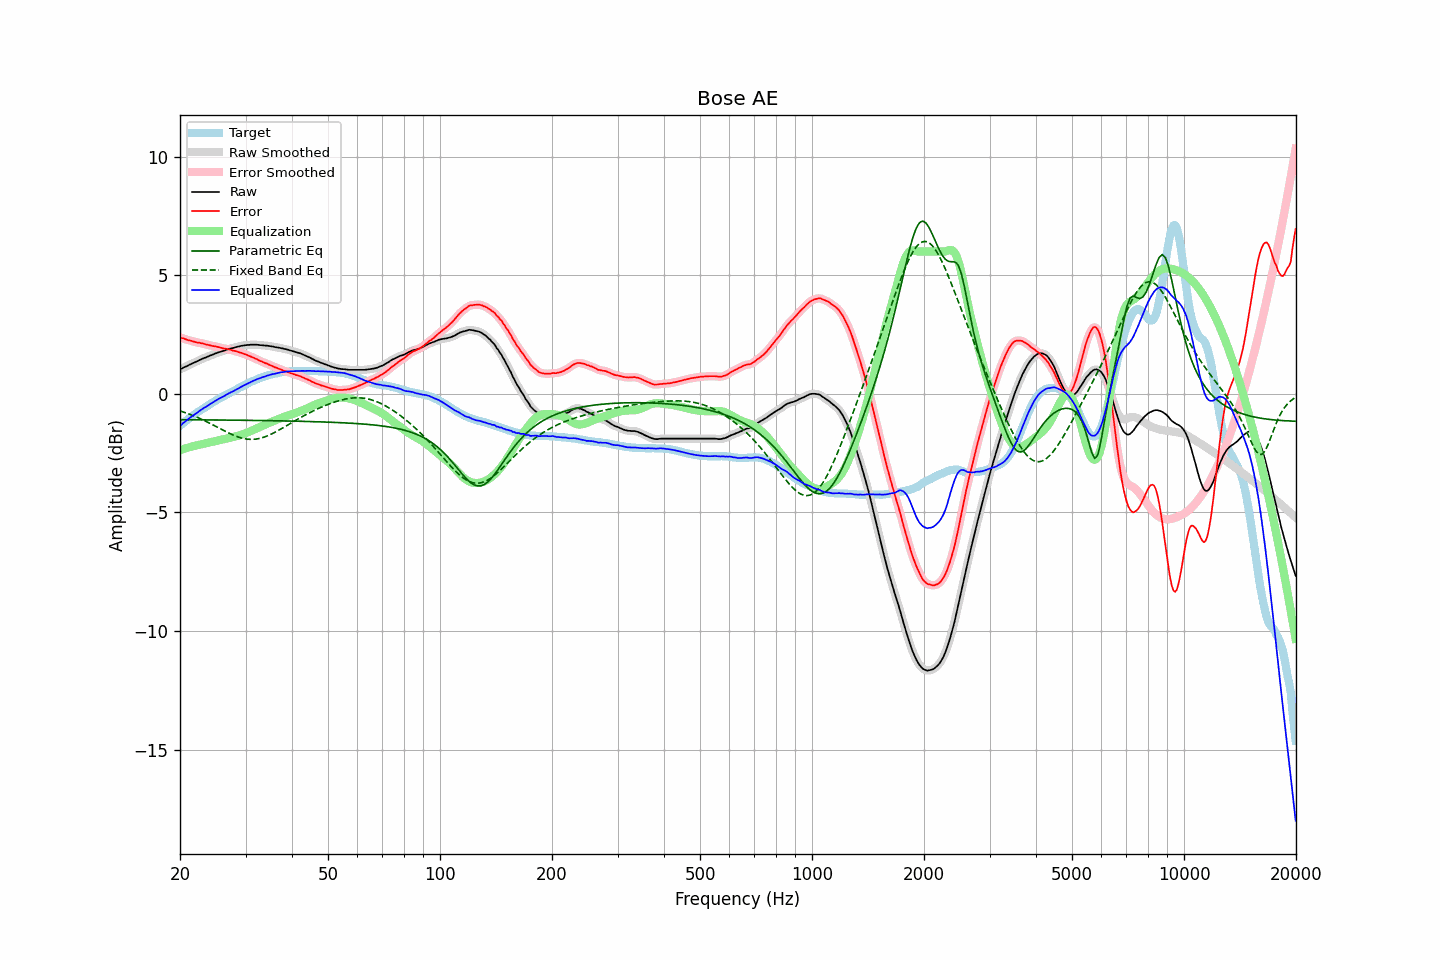

Values plotted in this chart, from the file beside it:
frequency, raw, error, smoothed, error_smoothed, equalization, parametric_eq, fixed_band_eq, equalized_raw, equalized_smoothed, target
20.00, 1.03, 2.38, 1.03, 2.38, -2.38, -1.09, -0.72, -1.35, -1.35, -1.35
20.20, 1.06, 2.35, 1.06, 2.36, -2.36, -1.09, -0.74, -1.30, -1.29, -1.29
20.40, 1.10, 2.34, 1.10, 2.33, -2.33, -1.09, -0.77, -1.23, -1.24, -1.24
20.61, 1.13, 2.31, 1.13, 2.31, -2.31, -1.09, -0.79, -1.18, -1.18, -1.18
20.81, 1.16, 2.29, 1.16, 2.29, -2.29, -1.09, -0.81, -1.13, -1.13, -1.13
21.02, 1.19, 2.26, 1.19, 2.27, -2.27, -1.09, -0.84, -1.08, -1.07, -1.07
21.23, 1.23, 2.25, 1.23, 2.25, -2.25, -1.09, -0.86, -1.02, -1.02, -1.02
21.44, 1.26, 2.23, 1.26, 2.23, -2.23, -1.09, -0.89, -0.97, -0.97, -0.97
21.66, 1.29, 2.21, 1.29, 2.21, -2.21, -1.09, -0.91, -0.92, -0.92, -0.92
21.87, 1.32, 2.19, 1.32, 2.19, -2.19, -1.10, -0.94, -0.87, -0.87, -0.87
22.09, 1.35, 2.17, 1.35, 2.17, -2.18, -1.10, -0.97, -0.83, -0.83, -0.82
22.31, 1.38, 2.15, 1.38, 2.16, -2.16, -1.10, -1.00, -0.78, -0.78, -0.77
22.54, 1.42, 2.15, 1.42, 2.15, -2.15, -1.10, -1.03, -0.73, -0.73, -0.73
22.76, 1.45, 2.13, 1.45, 2.14, -2.13, -1.10, -1.06, -0.68, -0.68, -0.68
22.99, 1.48, 2.12, 1.48, 2.12, -2.12, -1.10, -1.09, -0.64, -0.64, -0.64
23.22, 1.51, 2.11, 1.51, 2.10, -2.10, -1.10, -1.12, -0.59, -0.60, -0.60
23.45, 1.53, 2.09, 1.53, 2.09, -2.09, -1.10, -1.16, -0.56, -0.55, -0.56
23.69, 1.56, 2.07, 1.56, 2.07, -2.07, -1.10, -1.19, -0.51, -0.51, -0.51
23.92, 1.59, 2.06, 1.59, 2.05, -2.06, -1.10, -1.22, -0.46, -0.47, -0.47
24.16, 1.62, 2.04, 1.62, 2.04, -2.04, -1.10, -1.26, -0.42, -0.42, -0.42
24.40, 1.64, 2.02, 1.64, 2.02, -2.02, -1.10, -1.29, -0.38, -0.38, -0.38
24.65, 1.67, 2.01, 1.67, 2.01, -2.01, -1.10, -1.33, -0.34, -0.34, -0.34
24.89, 1.70, 2.00, 1.70, 2.00, -1.99, -1.10, -1.36, -0.29, -0.30, -0.30
25.14, 1.72, 1.98, 1.72, 1.98, -1.98, -1.10, -1.40, -0.26, -0.25, -0.26
25.39, 1.75, 1.97, 1.75, 1.97, -1.96, -1.10, -1.43, -0.21, -0.22, -0.22
25.65, 1.77, 1.95, 1.77, 1.95, -1.95, -1.10, -1.47, -0.18, -0.18, -0.18
25.91, 1.79, 1.93, 1.79, 1.93, -1.94, -1.10, -1.51, -0.15, -0.15, -0.14
26.16, 1.81, 1.91, 1.81, 1.92, -1.92, -1.11, -1.54, -0.11, -0.11, -0.10
26.43, 1.83, 1.90, 1.83, 1.90, -1.91, -1.11, -1.58, -0.08, -0.07, -0.07
26.69, 1.86, 1.89, 1.86, 1.89, -1.89, -1.11, -1.61, -0.03, -0.03, -0.03
26.96, 1.88, 1.87, 1.88, 1.88, -1.87, -1.11, -1.64, 0.01, 0.01, 0.00
27.23, 1.90, 1.87, 1.90, 1.86, -1.86, -1.11, -1.68, 0.04, 0.04, 0.03
27.50, 1.92, 1.85, 1.92, 1.84, -1.84, -1.11, -1.71, 0.08, 0.07, 0.07
27.77, 1.93, 1.82, 1.93, 1.82, -1.83, -1.11, -1.74, 0.10, 0.11, 0.11
28.05, 1.95, 1.81, 1.95, 1.81, -1.81, -1.11, -1.76, 0.14, 0.14, 0.14
28.33, 1.97, 1.79, 1.97, 1.79, -1.79, -1.11, -1.79, 0.18, 0.18, 0.18
28.62, 1.99, 1.77, 1.99, 1.77, -1.77, -1.11, -1.82, 0.22, 0.22, 0.22
28.90, 2.00, 1.74, 2.00, 1.75, -1.75, -1.11, -1.84, 0.25, 0.26, 0.26
29.19, 2.02, 1.73, 2.02, 1.73, -1.73, -1.11, -1.86, 0.29, 0.29, 0.29
29.48, 2.03, 1.70, 2.03, 1.70, -1.70, -1.11, -1.88, 0.33, 0.33, 0.33
29.78, 2.04, 1.67, 2.04, 1.68, -1.68, -1.12, -1.89, 0.36, 0.36, 0.37
30.08, 2.05, 1.66, 2.05, 1.65, -1.65, -1.12, -1.90, 0.40, 0.40, 0.39
30.38, 2.06, 1.63, 2.06, 1.63, -1.63, -1.12, -1.91, 0.43, 0.43, 0.43
30.68, 2.06, 1.60, 2.06, 1.60, -1.60, -1.12, -1.92, 0.46, 0.46, 0.46
30.99, 2.07, 1.57, 2.07, 1.57, -1.57, -1.12, -1.92, 0.50, 0.50, 0.50
31.30, 2.07, 1.54, 2.07, 1.54, -1.54, -1.12, -1.92, 0.53, 0.53, 0.53
31.61, 2.07, 1.51, 2.07, 1.51, -1.51, -1.12, -1.92, 0.56, 0.56, 0.56
31.93, 2.07, 1.48, 2.07, 1.48, -1.48, -1.12, -1.91, 0.59, 0.59, 0.59
32.24, 2.07, 1.45, 2.07, 1.45, -1.45, -1.12, -1.90, 0.62, 0.62, 0.62
32.57, 2.06, 1.42, 2.06, 1.42, -1.42, -1.12, -1.89, 0.64, 0.64, 0.64
32.89, 2.05, 1.38, 2.05, 1.39, -1.39, -1.12, -1.87, 0.66, 0.67, 0.67
33.22, 2.05, 1.36, 2.05, 1.35, -1.36, -1.13, -1.85, 0.69, 0.69, 0.69
33.55, 2.04, 1.32, 2.04, 1.33, -1.33, -1.13, -1.83, 0.71, 0.71, 0.72
33.89, 2.03, 1.29, 2.03, 1.30, -1.30, -1.13, -1.81, 0.73, 0.74, 0.74
34.23, 2.03, 1.28, 2.03, 1.27, -1.27, -1.13, -1.78, 0.76, 0.76, 0.75
34.57, 2.02, 1.24, 2.02, 1.24, -1.24, -1.13, -1.75, 0.78, 0.78, 0.78
34.92, 2.01, 1.21, 2.01, 1.21, -1.21, -1.13, -1.72, 0.80, 0.80, 0.80
35.27, 2.00, 1.18, 2.00, 1.18, -1.18, -1.13, -1.69, 0.82, 0.82, 0.82
35.62, 1.99, 1.15, 1.99, 1.15, -1.15, -1.13, -1.66, 0.84, 0.83, 0.84
35.97, 1.97, 1.12, 1.97, 1.12, -1.12, -1.14, -1.62, 0.85, 0.85, 0.85
... 635 more rows
